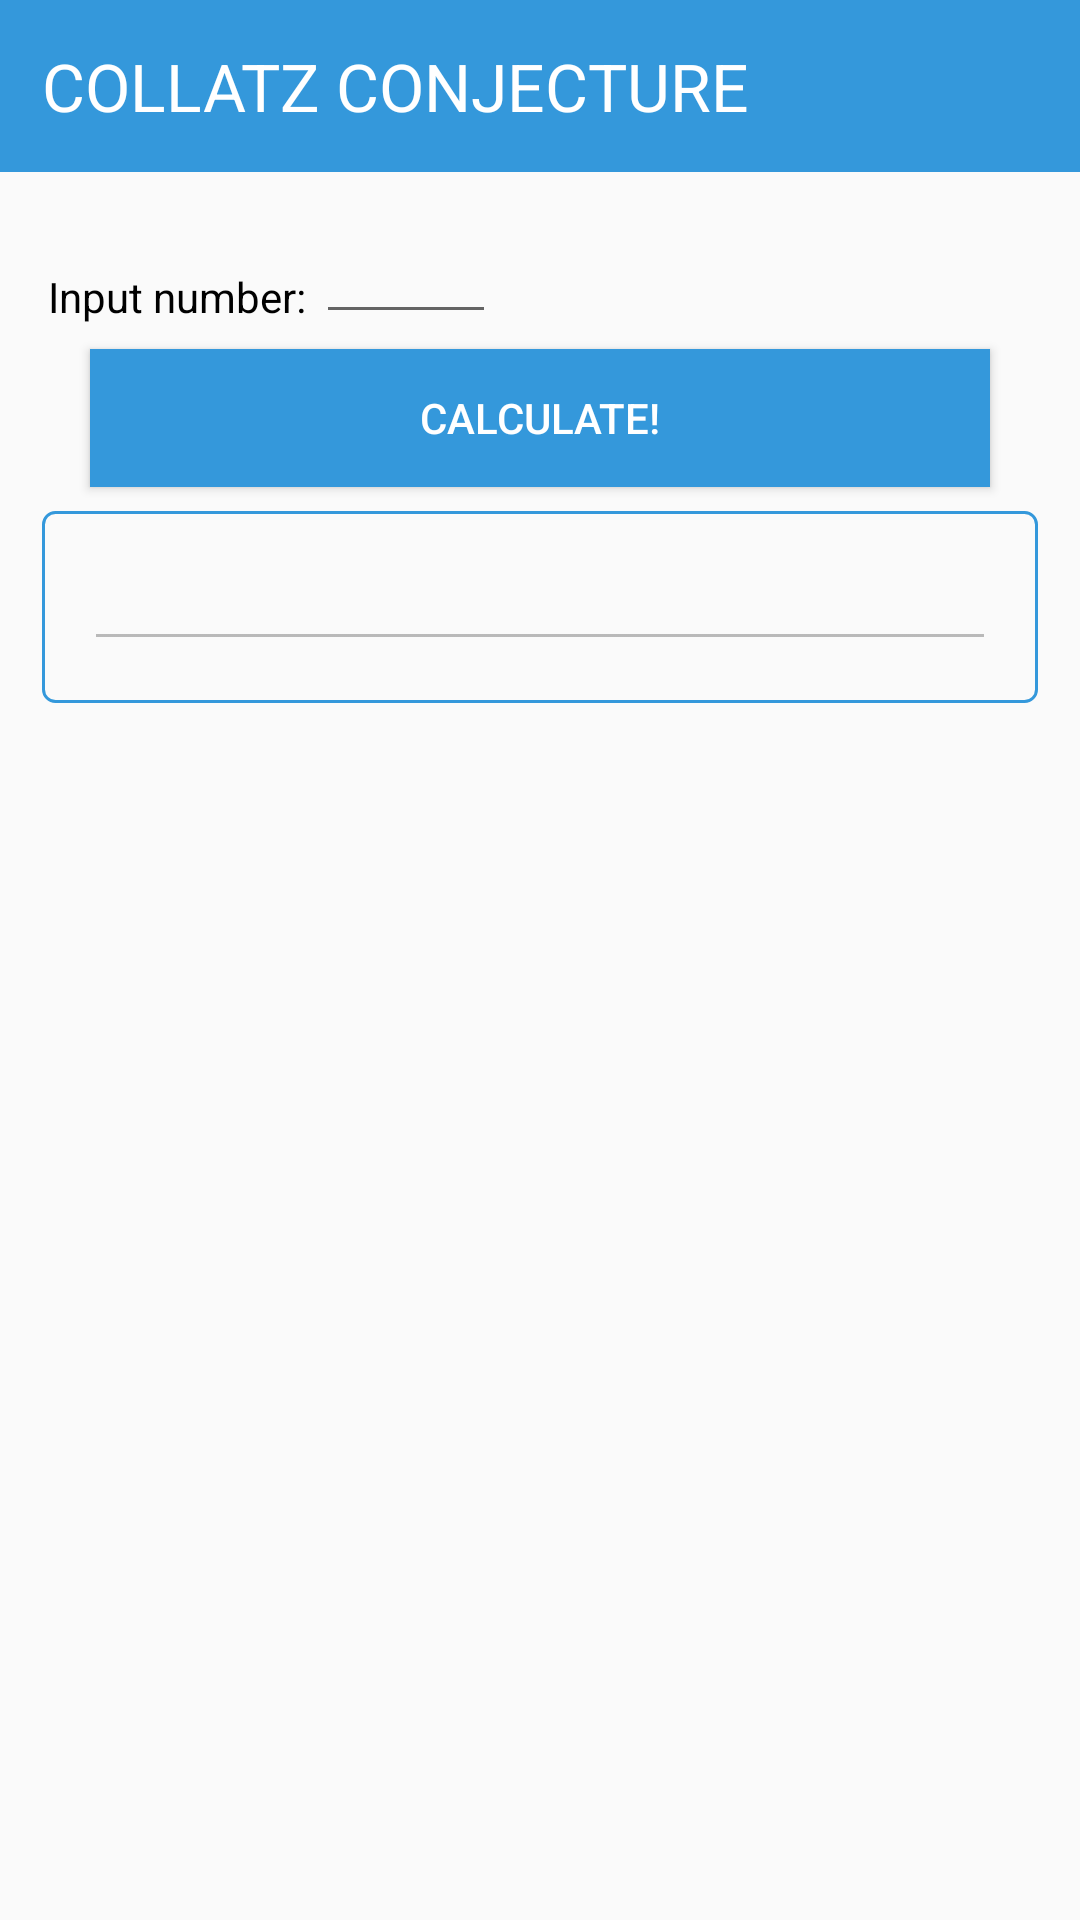

This screen was rendered from an Android layout file. Write that file and the resources it references.
<!-- AndroidManifest.xml: application theme AppTheme -->
<!-- res/layout/activity_collatz.xml -->
<?xml version="1.0" encoding="utf-8"?>
<android.support.constraint.ConstraintLayout xmlns:android="http://schemas.android.com/apk/res/android"
    xmlns:app="http://schemas.android.com/apk/res-auto"
    xmlns:tools="http://schemas.android.com/tools"
    android:layout_width="match_parent"
    android:layout_height="match_parent"
    android:focusableInTouchMode="true"
    tools:context=".activities.CollatzActivity">

    <TextView
        android:id="@+id/a_collatz_show_recycler"
        android:layout_width="wrap_content"
        android:layout_height="wrap_content"
        android:layout_marginStart="16dp"
        android:layout_marginTop="16dp"
        android:layout_marginEnd="8dp"
        android:layout_marginBottom="8dp"
        android:text="Show numbers over index"
        android:textColor="@color/colorPrimary"
        android:visibility="gone"
        app:layout_constraintBottom_toBottomOf="parent"
        app:layout_constraintEnd_toEndOf="parent"
        app:layout_constraintHorizontal_bias="0.0"
        app:layout_constraintStart_toStartOf="parent"
        app:layout_constraintTop_toBottomOf="@+id/a_collatz_scrollview"
        app:layout_constraintVertical_bias="0.0" />

    <ScrollView
        android:id="@+id/a_collatz_scrollview"
        android:layout_width="0dp"
        android:layout_height="wrap_content"
        android:layout_marginStart="@dimen/font_default"
        android:layout_marginTop="8dp"
        android:layout_marginEnd="@dimen/font_default"
        android:layout_marginBottom="8dp"

        android:background="@drawable/bordered"
        app:layout_constraintBottom_toBottomOf="parent"
        app:layout_constraintEnd_toEndOf="parent"
        app:layout_constraintStart_toStartOf="parent"
        app:layout_constraintTop_toBottomOf="@+id/a_collatz_calculate"
        app:layout_constraintVertical_bias="0.0">

        <LinearLayout
            android:layout_width="match_parent"
            android:layout_height="wrap_content"
            android:orientation="vertical"
            android:padding="@dimen/font_default">

            <EditText
                android:id="@+id/a_collatz_simple_view"
                android:layout_width="match_parent"
                android:layout_height="wrap_content"
                android:enabled="false"
                android:inputType="textMultiLine"
                android:textColor="@color/color_black"
                android:textSize="@dimen/font_default">

            </EditText>

        </LinearLayout>
    </ScrollView>

    <TextView
        android:id="@+id/a_collatz_title"
        android:layout_width="match_parent"
        android:layout_height="wrap_content"
        android:layout_marginBottom="8dp"
        android:background="@drawable/default_button"
        android:paddingStart="@dimen/start_padding_def"
        android:paddingTop="@dimen/start_padding_def"
        android:paddingBottom="@dimen/start_padding_def"
        android:text="COLLATZ CONJECTURE"
        android:textColor="@color/color_white"
        android:textSize="@dimen/font_med"
        app:layout_constraintBottom_toBottomOf="parent"
        app:layout_constraintEnd_toEndOf="parent"
        app:layout_constraintStart_toStartOf="parent"
        app:layout_constraintTop_toTopOf="parent"
        app:layout_constraintVertical_bias="0.0" />

    <TextView
        android:id="@+id/a_collatz_input_title"
        android:layout_width="wrap_content"
        android:layout_height="wrap_content"
        android:layout_marginStart="16dp"
        android:layout_marginTop="32dp"
        android:layout_marginEnd="8dp"
        android:layout_marginBottom="8dp"
        android:text="Input number: "
        android:textColor="@color/color_black"
        app:layout_constraintBottom_toBottomOf="parent"
        app:layout_constraintEnd_toEndOf="parent"
        app:layout_constraintHorizontal_bias="0.0"
        app:layout_constraintStart_toStartOf="parent"
        app:layout_constraintTop_toBottomOf="@+id/a_collatz_title"
        app:layout_constraintVertical_bias="0.0" />

    <EditText
        android:id="@+id/a_collatz_number_of_terms"
        android:layout_width="@dimen/text_width_small"
        android:layout_height="wrap_content"
        android:layout_marginTop="8dp"
        android:layout_marginEnd="8dp"
        android:layout_marginBottom="8dp"
        android:ems="10"
        android:inputType="number"
        app:layout_constraintBottom_toBottomOf="parent"
        app:layout_constraintEnd_toEndOf="parent"
        app:layout_constraintHorizontal_bias="0.0"
        app:layout_constraintStart_toEndOf="@+id/a_collatz_input_title"
        app:layout_constraintTop_toBottomOf="@+id/a_collatz_title"
        app:layout_constraintVertical_bias="0.009" />

    <android.support.v7.widget.RecyclerView
        android:id="@+id/a_collatz_view"
        android:layout_width="0dp"
        android:layout_height="0dp"
        android:layout_marginStart="8dp"
        android:layout_marginTop="8dp"
        android:layout_marginEnd="8dp"
        android:layout_marginBottom="8dp"
        android:background="@drawable/bordered"
        android:padding="2dp"
        android:visibility="gone"
        app:layout_constraintBottom_toBottomOf="parent"
        app:layout_constraintEnd_toEndOf="parent"
        app:layout_constraintHorizontal_bias="0.0"
        app:layout_constraintStart_toStartOf="parent"
        app:layout_constraintTop_toBottomOf="@+id/a_collatz_show_recycler" />

    <Button
        android:id="@+id/a_collatz_calculate"
        android:layout_width="@dimen/button_width_def"
        android:layout_height="@dimen/button_height_def"
        android:layout_marginStart="8dp"
        android:layout_marginTop="8dp"
        android:layout_marginEnd="8dp"
        android:layout_marginBottom="8dp"
        android:textSize="@dimen/font_default"
        android:background="@drawable/default_button"
        android:text="Calculate!"
        android:textColor="@color/color_white"
        app:layout_constraintBottom_toBottomOf="parent"
        app:layout_constraintEnd_toEndOf="parent"
        app:layout_constraintHorizontal_bias="0.498"
        app:layout_constraintStart_toStartOf="parent"
        app:layout_constraintTop_toBottomOf="@+id/a_collatz_input_title"
        app:layout_constraintVertical_bias="0.0" />
</android.support.constraint.ConstraintLayout>
<!-- resources referenced by this layout -->
<resources>
  <color name="colorPrimary">#3498db</color>
  <color name="color_black">#000000</color>
  <color name="color_white">#ffffff</color>
  <dimen name="button_height_def">46dp</dimen>
  <dimen name="button_width_def">300dp</dimen>
  <dimen name="font_default">14dp</dimen>
  <dimen name="font_med">22dp</dimen>
  <dimen name="start_padding_def">14dp</dimen>
  <dimen name="text_width_small">60dp</dimen>
  <!-- drawable bordered (drawable) -->
  <?xml version="1.0" encoding="utf-8"?>
  <shape xmlns:android="http://schemas.android.com/apk/res/android" android:shape="rectangle">
      <corners android:radius="@dimen/corner_radius_def"/>
      <stroke android:color="@color/colorPrimary" android:width="1dp"></stroke>
      <solid android:color="@color/default_background_color"/>
  </shape>
  <!-- drawable default_button (drawable) -->
  <?xml version="1.0" encoding="utf-8"?>
  <shape xmlns:android="http://schemas.android.com/apk/res/android" android:shape="rectangle">
      <solid android:color="@color/colorPrimary"></solid>
  </shape>
  <style name="AppTheme" parent="Theme.AppCompat.Light.NoActionBar">
          
          <item name="colorPrimary">@color/colorPrimary</item>
          <item name="colorPrimaryDark">@color/colorPrimaryDark</item>
          <item name="colorAccent">@color/colorAccent</item>
      </style>
  <dimen name="corner_radius_def">4dp</dimen>
  <color name="default_background_color">#FAFAFA</color>
  <color name="colorPrimaryDark">#2980b9</color>
  <color name="colorAccent">#32ff7e</color>
</resources>
